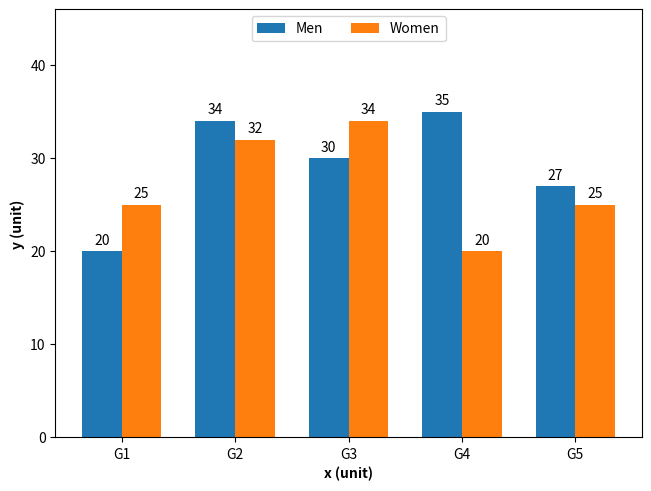

This figure's Python source:
# 导入 matplotlib 和 numpy 包
import matplotlib.pyplot as plt
import numpy as np

labels = ["G1", "G2", "G3", "G4", "G5"]
men_means = [20, 34, 30, 35, 27]
women_means = [25, 32, 34, 20, 25]

# 生成x刻度位置
x = np.arange(len(labels))

# 指定条形宽度
width = 0.35

# 生成图形对象 fig 和 子图对象 ax，使用约束布局避免重叠
fig, ax = plt.subplots(constrained_layout=True)

# 绘制条形图
rects1 = ax.bar(x - width / 2, men_means, width, label="Men")
rects2 = ax.bar(x + width / 2, women_means, width, label="Women")

# 添加数据标签
ax.bar_label(rects1, padding=3)
ax.bar_label(rects2, padding=3)
ax.set_ylim([0, 46])

# 设置 x 轴和 y 轴的轴标签，加粗显示
ax.set_xticks(x, labels)
ax.set_xlabel("x (unit)", fontweight="bold")
ax.set_ylabel("y (unit)", fontweight="bold")

# 添加图例
ax.legend(ncols=2, loc="upper center")

# 保存图片
# plt.savefig('./分组条形图.png', dpi=300)

# 显示图片
plt.show()